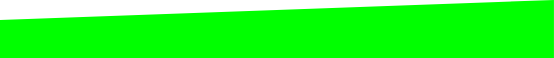
t = 0.00 s
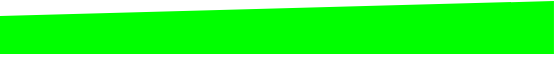
t = 0.50 s
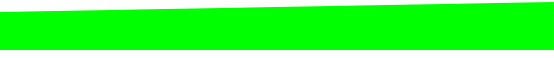
t = 1.00 s
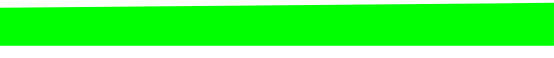
t = 1.50 s

The animated SVG that drew these frames (rendered in a browser with its animation timeline set to each time). Animation: 7 SMIL elements (animate=7); one cycle of 2.00 s, repeats indefinitely.

<?xml version="1.0" encoding="UTF-8" standalone="no"?>
<svg xmlns:xlink="http://www.w3.org/1999/xlink" height="58.0px" width="553.95px" xmlns="http://www.w3.org/2000/svg">
  <g transform="matrix(1.0, 0.0, 0.0, 1.0, 143.7, 236.95)">
    <path d="M-143.7 -216.95 L-143.7 -178.95 410.25 -178.95 410.25 -236.95 -143.7 -216.95" fill="#00ff00" fill-rule="evenodd" stroke="none">
      <animate attributeName="fill" dur="2s" repeatCount="indefinite" values="#00ff00;#00ff01"/>
      <animate attributeName="fill-opacity" dur="2s" repeatCount="indefinite" values="1.0;1.0"/>
      <animate attributeName="d" dur="2s" repeatCount="indefinite" values="M-143.7 -216.95 L-143.7 -178.95 410.25 -178.95 410.25 -236.95 -143.7 -216.95;M-143.7 -233.2 L-143.7 -195.2 410.25 -195.2 410.25 -233.2 -143.7 -233.2"/>
    </path>
    <path d="M-143.7 -216.95 L410.25 -236.95 410.25 -178.95 -143.7 -178.95 -143.7 -216.95" fill="none" stroke="#000000" stroke-linecap="round" stroke-linejoin="round" stroke-opacity="0.0" stroke-width="1.0">
      <animate attributeName="stroke" dur="2s" repeatCount="indefinite" values="#000000;#000001"/>
      <animate attributeName="stroke-width" dur="2s" repeatCount="indefinite" values="0.0;0.0"/>
      <animate attributeName="fill-opacity" dur="2s" repeatCount="indefinite" values="0.0;0.0"/>
      <animate attributeName="d" dur="2s" repeatCount="indefinite" values="M-143.7 -216.95 L410.25 -236.95 410.25 -178.95 -143.7 -178.95 -143.7 -216.95;M-143.7 -233.2 L410.25 -233.2 410.25 -195.2 -143.7 -195.2 -143.7 -233.2"/>
    </path>
  </g>
</svg>
